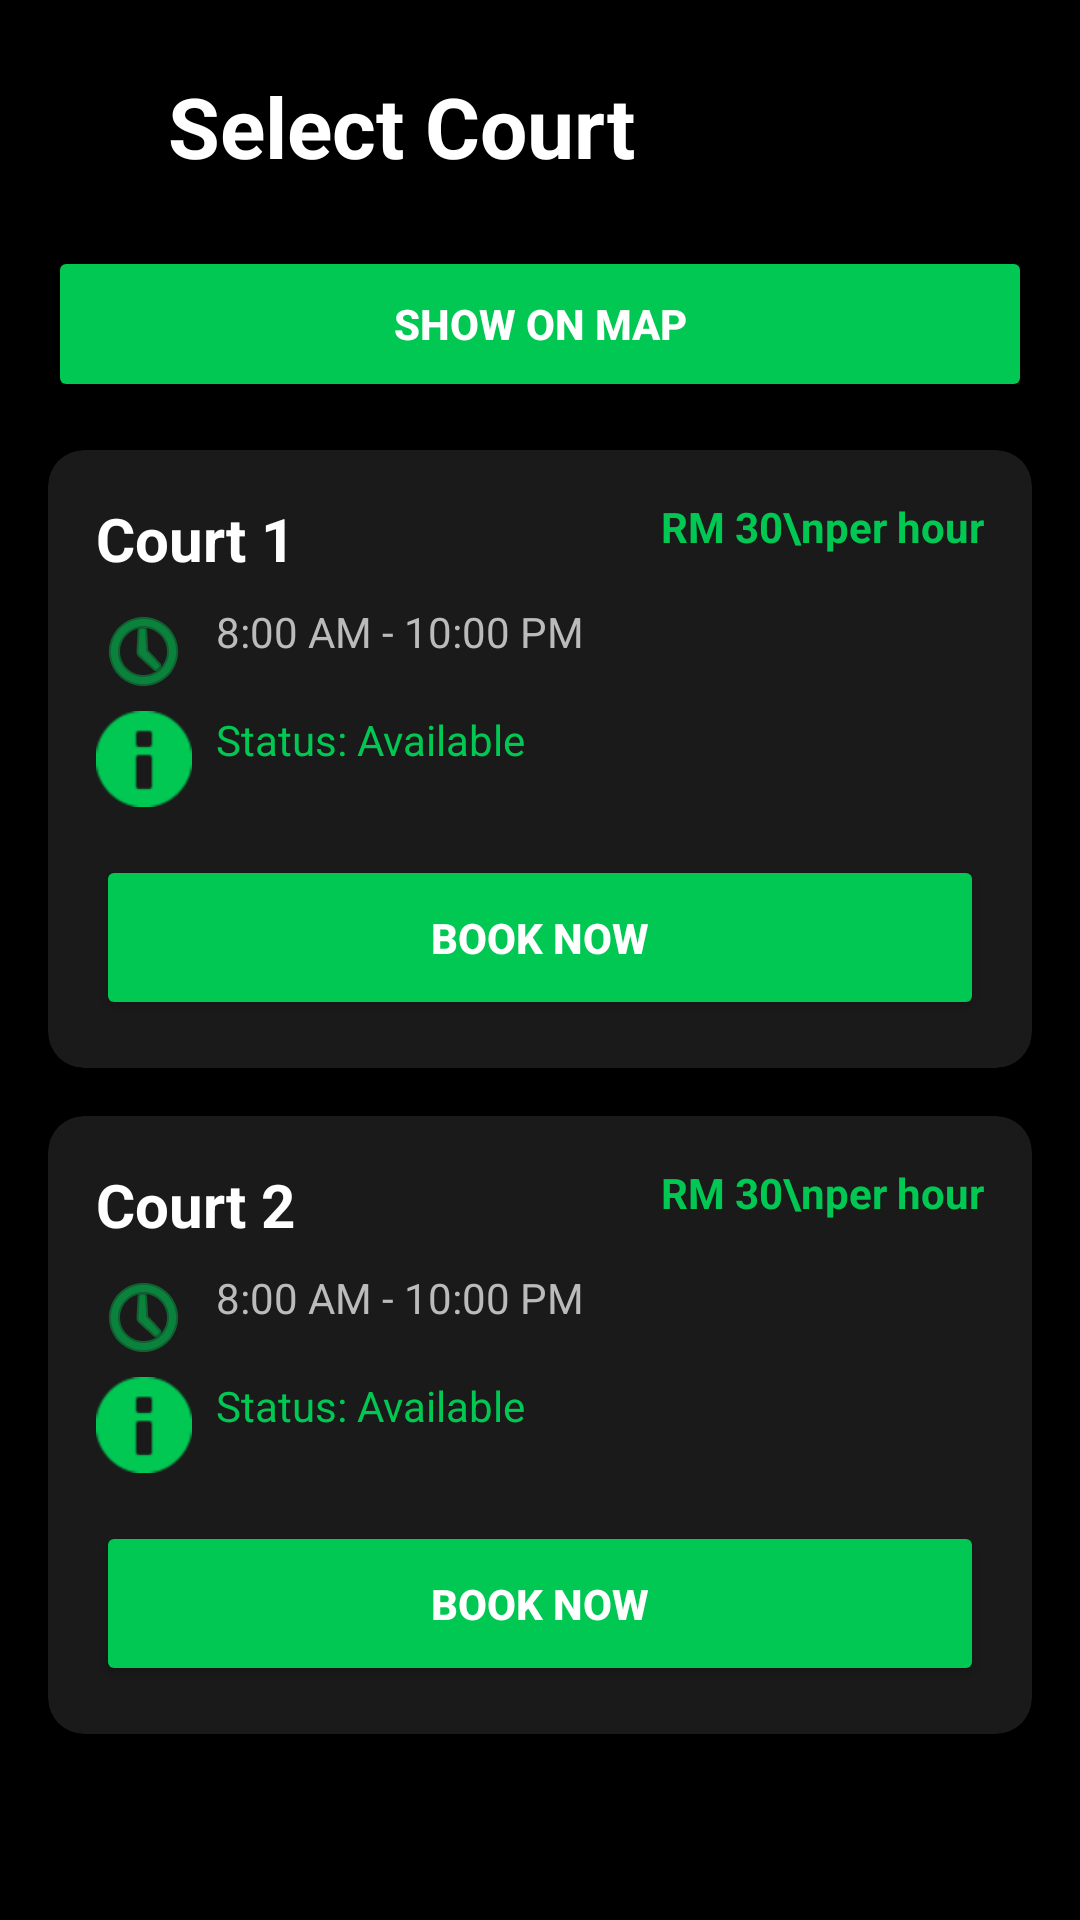

Write the Android layout XML for this screen, with the resource values it uses.
<!-- AndroidManifest.xml: application theme Theme.Kort -->
<!-- res/layout/activity_court_selection.xml -->
<?xml version="1.0" encoding="utf-8"?>
<LinearLayout xmlns:android="http://schemas.android.com/apk/res/android"
    xmlns:app="http://schemas.android.com/apk/res-auto"
    android:layout_width="match_parent"
    android:layout_height="match_parent"
    android:background="#000000"
    android:orientation="vertical"
    android:paddingStart="12dp"
    android:paddingTop="18dp"
    android:paddingEnd="12dp"
    android:paddingBottom="16dp">

    <LinearLayout
        android:layout_width="match_parent"
        android:layout_height="48dp"
        android:gravity="center_vertical"
        android:orientation="horizontal">

        <ImageButton
            android:id="@+id/fabBack"
            android:layout_width="40dp"
            android:layout_height="40dp"
            android:background="?attr/selectableItemBackgroundBorderless"
            android:contentDescription="Back"
            android:padding="8dp"
            android:src="@drawable/ic_arrow_back"
            app:tint="#FFFFFF" />

        <TextView
            android:id="@+id/tvSportTitle"
            android:layout_width="0dp"
            android:layout_height="wrap_content"
            android:layout_marginStart="4dp"
            android:layout_weight="1"
            android:text="Select Court"
            android:textColor="#FFFFFF"
            android:textSize="28sp"
            android:textStyle="bold" />
    </LinearLayout>

    <ScrollView
        android:layout_width="match_parent"
        android:layout_height="0dp"
        android:layout_marginTop="12dp"
        android:layout_weight="1">

        <LinearLayout
            android:layout_width="match_parent"
            android:layout_height="wrap_content"
            android:orientation="vertical"
            android:padding="4dp">

            <Button
                android:id="@+id/btnShowMap"
                android:layout_width="match_parent"
                android:layout_height="52dp"
                android:layout_marginBottom="16dp"
                android:backgroundTint="#00C853"
                android:text="Show on Map"
                android:textColor="#FFFFFF"
                android:textStyle="bold"
                app:icon="@android:drawable/ic_dialog_map"
                app:iconTint="#FFFFFF" />

            <androidx.cardview.widget.CardView
                android:layout_width="match_parent"
                android:layout_height="wrap_content"
                android:layout_marginBottom="16dp"
                app:cardBackgroundColor="#1A1A1A"
                app:cardCornerRadius="12dp">

                <LinearLayout
                    android:layout_width="match_parent"
                    android:layout_height="wrap_content"
                    android:orientation="vertical"
                    android:padding="16dp">

                    <RelativeLayout
                        android:layout_width="match_parent"
                        android:layout_height="wrap_content">

                        <TextView
                            android:id="@+id/tvCourtName1"
                            android:layout_width="wrap_content"
                            android:layout_height="wrap_content"
                            android:text="Court 1"
                            android:textColor="#FFFFFF"
                            android:textSize="20sp"
                            android:textStyle="bold" />

                        <TextView
                            android:layout_width="wrap_content"
                            android:layout_height="wrap_content"
                            android:layout_alignParentEnd="true"
                            android:gravity="end"
                            android:text="RM 30\nper hour"
                            android:textColor="#00C853"
                            android:textStyle="bold" />
                    </RelativeLayout>

                    <TextView
                        android:layout_width="wrap_content"
                        android:layout_height="wrap_content"
                        android:layout_marginTop="8dp"
                        android:drawableStart="@android:drawable/ic_menu_recent_history"
                        android:drawablePadding="8dp"
                        android:text="8:00 AM - 10:00 PM"
                        android:textColor="#BBBBBB"
                        app:drawableTint="#00C853" />

                    <TextView
                        android:id="@+id/tvStatus1"
                        android:layout_width="wrap_content"
                        android:layout_height="wrap_content"
                        android:layout_marginTop="4dp"
                        android:drawableStart="@android:drawable/ic_dialog_info"
                        android:drawablePadding="8dp"
                        android:text="Status: Available"
                        android:textColor="#00C853"
                        app:drawableTint="#00C853" />

                    <Button
                        android:id="@+id/btnBook1"
                        android:layout_width="match_parent"
                        android:layout_height="55dp"
                        android:layout_marginTop="16dp"
                        android:backgroundTint="#00C853"
                        android:text="Book Now"
                        android:textColor="#FFFFFF"
                        android:textStyle="bold" />
                </LinearLayout>
            </androidx.cardview.widget.CardView>

            <androidx.cardview.widget.CardView
                android:layout_width="match_parent"
                android:layout_height="wrap_content"
                app:cardBackgroundColor="#1A1A1A"
                app:cardCornerRadius="12dp">

                <LinearLayout
                    android:layout_width="match_parent"
                    android:layout_height="wrap_content"
                    android:orientation="vertical"
                    android:padding="16dp">

                    <RelativeLayout
                        android:layout_width="match_parent"
                        android:layout_height="wrap_content">

                        <TextView
                            android:id="@+id/tvCourtName2"
                            android:layout_width="wrap_content"
                            android:layout_height="wrap_content"
                            android:text="Court 2"
                            android:textColor="#FFFFFF"
                            android:textSize="20sp"
                            android:textStyle="bold" />

                        <TextView
                            android:layout_width="wrap_content"
                            android:layout_height="wrap_content"
                            android:layout_alignParentEnd="true"
                            android:gravity="end"
                            android:text="RM 30\nper hour"
                            android:textColor="#00C853"
                            android:textStyle="bold" />
                    </RelativeLayout>

                    <TextView
                        android:layout_width="wrap_content"
                        android:layout_height="wrap_content"
                        android:layout_marginTop="8dp"
                        android:drawableStart="@android:drawable/ic_menu_recent_history"
                        android:drawablePadding="8dp"
                        android:text="8:00 AM - 10:00 PM"
                        android:textColor="#BBBBBB"
                        app:drawableTint="#00C853" />

                    <TextView
                        android:id="@+id/tvStatus2"
                        android:layout_width="wrap_content"
                        android:layout_height="wrap_content"
                        android:layout_marginTop="4dp"
                        android:drawableStart="@android:drawable/ic_dialog_info"
                        android:drawablePadding="8dp"
                        android:text="Status: Available"
                        android:textColor="#00C853"
                        app:drawableTint="#00C853" />

                    <Button
                        android:id="@+id/btnBook2"
                        android:layout_width="match_parent"
                        android:layout_height="55dp"
                        android:layout_marginTop="16dp"
                        android:backgroundTint="#00C853"
                        android:text="Book Now"
                        android:textColor="#FFFFFF"
                        android:textStyle="bold" />
                </LinearLayout>
            </androidx.cardview.widget.CardView>
        </LinearLayout>
    </ScrollView>
</LinearLayout>
<!-- resources referenced by this layout -->
<resources>
  <style name="Theme.Kort" parent="Base.Theme.Kort" />
  <style name="Base.Theme.Kort" parent="Theme.Material3.DayNight.NoActionBar">
          
          
      </style>
</resources>
